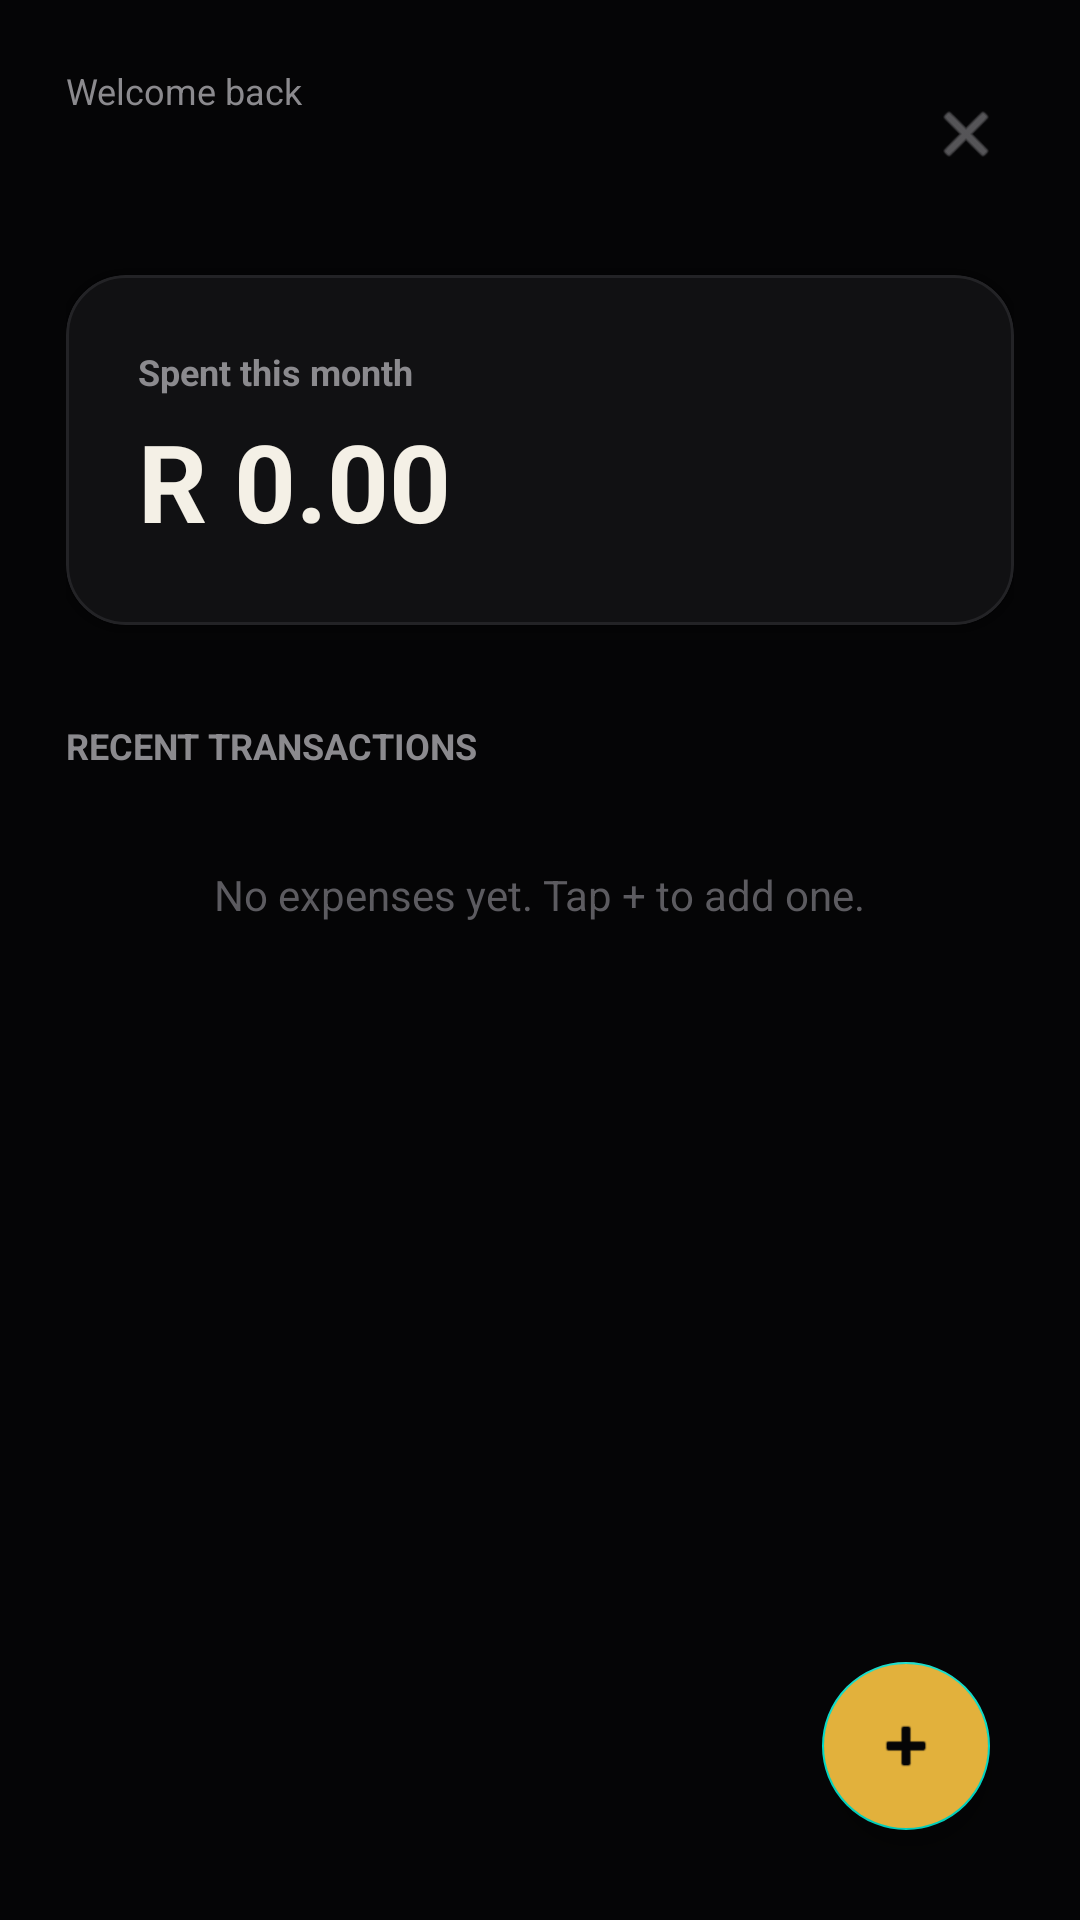

Here is an Android app screen rendered from its layout file. Give the layout XML and the strings, colors and styles it references.
<!-- AndroidManifest.xml: application theme Theme.Stashed -->
<!-- res/layout/fragment_dashboard.xml -->
<?xml version="1.0" encoding="utf-8"?>
<androidx.constraintlayout.widget.ConstraintLayout
    xmlns:android="http://schemas.android.com/apk/res/android"
    xmlns:app="http://schemas.android.com/apk/res-auto"
    xmlns:tools="http://schemas.android.com/tools"
    android:layout_width="match_parent"
    android:layout_height="match_parent"
    android:background="#050506"
    android:padding="22dp">

    
    <LinearLayout
        android:id="@+id/topBar"
        android:layout_width="match_parent"
        android:layout_height="wrap_content"
        android:orientation="horizontal"
        android:gravity="center_vertical"
        app:layout_constraintTop_toTopOf="parent">

        <LinearLayout
            android:layout_width="0dp"
            android:layout_height="wrap_content"
            android:layout_weight="1"
            android:orientation="vertical">

            <TextView
                android:layout_width="wrap_content"
                android:layout_height="wrap_content"
                android:text="Welcome back"
                android:textColor="#8B8A8E"
                android:textSize="12sp" />

            <TextView
                android:id="@+id/tvUserName"
                android:layout_width="wrap_content"
                android:layout_height="wrap_content"
                tools:text="Thabo"
                android:textColor="#F4F0E6"
                android:textSize="22sp"
                android:textStyle="bold" />
        </LinearLayout>

        
        <ImageView
            android:id="@+id/btnLogout"
            android:layout_width="32dp"
            android:layout_height="32dp"
            android:padding="4dp"
            android:src="@android:drawable/ic_menu_close_clear_cancel"
            app:tint="#8B8A8E" />
    </LinearLayout>

    
    <com.google.android.material.card.MaterialCardView
        android:id="@+id/cardBalance"
        android:layout_width="match_parent"
        android:layout_height="wrap_content"
        android:layout_marginTop="24dp"
        app:cardBackgroundColor="#111113"
        app:cardCornerRadius="20dp"
        app:strokeColor="#232326"
        app:strokeWidth="1dp"
        app:layout_constraintTop_toBottomOf="@id/topBar">

        <LinearLayout
            android:layout_width="match_parent"
            android:layout_height="wrap_content"
            android:orientation="vertical"
            android:padding="24dp">

            <TextView
                android:layout_width="wrap_content"
                android:layout_height="wrap_content"
                android:text="Spent this month"
                android:textColor="#8B8A8E"
                android:textSize="12sp"
                android:textStyle="bold" />

            <TextView
                android:id="@+id/tvMainBalance"
                android:layout_width="wrap_content"
                android:layout_height="wrap_content"
                android:text="R 0.00"
                android:textColor="#F4F0E6"
                android:textSize="36sp"
                android:textStyle="bold"
                android:layout_marginTop="4dp" />
        </LinearLayout>
    </com.google.android.material.card.MaterialCardView>

    
    <TextView
        android:id="@+id/tvRecentHeader"
        android:layout_width="wrap_content"
        android:layout_height="wrap_content"
        android:layout_marginTop="32dp"
        android:text="RECENT TRANSACTIONS"
        android:textColor="#8B8A8E"
        android:textSize="12sp"
        android:textStyle="bold"
        app:layout_constraintTop_toBottomOf="@id/cardBalance"
        app:layout_constraintStart_toStartOf="parent"/>

    
    <TextView
        android:id="@+id/tvEmptyState"
        android:layout_width="wrap_content"
        android:layout_height="wrap_content"
        android:text="No expenses yet. Tap + to add one."
        android:textColor="#5C5B60"
        android:textSize="14sp"
        android:layout_marginTop="32dp"
        app:layout_constraintTop_toBottomOf="@id/tvRecentHeader"
        app:layout_constraintStart_toStartOf="parent"
        app:layout_constraintEnd_toEndOf="parent" />

    
    <androidx.recyclerview.widget.RecyclerView
        android:id="@+id/rvRecentTransactions"
        android:layout_width="match_parent"
        android:layout_height="0dp"
        android:layout_marginTop="16dp"
        app:layout_constraintTop_toBottomOf="@id/tvRecentHeader"
        app:layout_constraintBottom_toBottomOf="parent" />

    
    <com.google.android.material.floatingactionbutton.FloatingActionButton
        android:id="@+id/fabAdd"
        android:layout_width="wrap_content"
        android:layout_height="wrap_content"
        android:layout_marginEnd="8dp"
        android:layout_marginBottom="8dp"
        android:backgroundTint="#E2B13C"
        android:src="@android:drawable/ic_input_add"
        app:tint="#050506"
        app:layout_constraintBottom_toBottomOf="parent"
        app:layout_constraintEnd_toEndOf="parent" />

</androidx.constraintlayout.widget.ConstraintLayout>
<!-- resources referenced by this layout -->
<resources>
  <style name="Theme.Stashed" parent="Theme.MaterialComponents.DayNight.NoActionBar">
          <item name="colorPrimary">@color/red_primary</item>
          <item name="colorPrimaryVariant">@color/red_dark</item>
          <item name="colorOnPrimary">@color/white</item>
          <item name="android:windowBackground">@color/black_bg</item>
          <item name="android:statusBarColor">@color/black_bg</item>
          <item name="android:navigationBarColor">@color/black_bg</item>
      </style>
  <color name="red_primary">#D62828</color>
  <color name="red_dark">#A81F1F</color>
  <color name="white">#FFFFFF</color>
  <color name="black_bg">#0E0E0E</color>
</resources>
